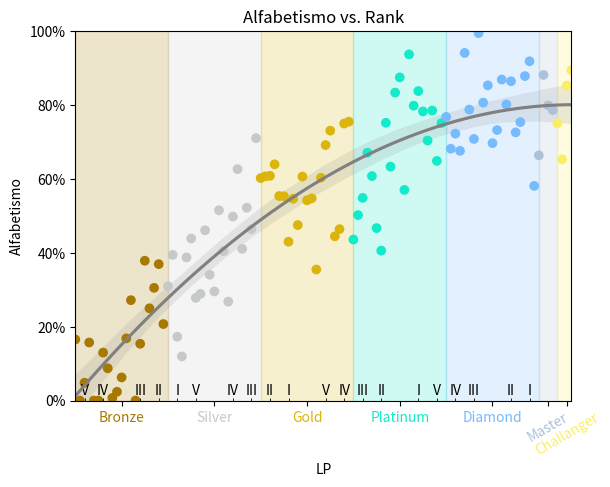

Source code (Python): (Note: this script raises an exception after producing the figure.)
import pandas as pd
import seaborn as sns
import math
from matplotlib.patches import Polygon
import matplotlib.pyplot as plt
import matplotlib.ticker as ticker
from random import normalvariate

pt = []
tiers = ['Bronze', 'Silver', 'Gold', 'Platinum', 'Diamond']
ranks = []
divisions = ['V', 'IV', 'III', 'II', 'I'] * 5 + ['I', 'I']
lp = range(0, 2700, 25)

for tier in tiers:
    ranks += [tier] * 20

tiers += ['Master', 'Challanger']
ranks += ['Master'] * 4 + ['Challanger'] * 4

midtiers = [50 + i*100 for i in range(len(divisions))]

for i in lp:
    pt.append(max(min(normalvariate(0, 0.1) + (1 - math.exp(-(1 + i) / 1500)), 1), 0))

df = pd.DataFrame({'Rank': ranks, 'Alfabetismo': pt, 'LP': lp})

colors = ['xkcd:bronze', 'xkcd:silver', 'xkcd:gold', 'xkcd:aqua', 'xkcd:sky blue', 'xkcd:cloudy blue', 'xkcd:yellowish']
color_list = []
for i in lp:
    if i < 2600:
        color_list.append(colors[math.floor(i/500)])
    else:
        color_list.append(colors[6])


polygons = []
for tier in range(len(tiers)):
    if tier < 5:
        verts = [(tier*500, 0), (tier*500, 1), ((tier+1)*500, 1), ((tier+1)*500, 0)]
    elif tier == 5:
        verts = [(2500, 0), (2500, 1), (2600, 1), (2600, 0)]
    else:
        verts = [(2600, 0), (2600, 1), (2700, 1), (2700, 0)]

    poly = Polygon(verts, color=colors[tier], alpha=0.2)
    polygons.append(poly)



fig, ax = plt.subplots()

[ax.add_patch(poly) for poly in polygons]

sns.regplot(x="LP", y="Alfabetismo", data=df, order=2, scatter=False, truncate=True, color='gray', ax=ax)
ax.scatter(x=df["LP"], y=df["Alfabetismo"], c=color_list)

plt.xticks((250, 750, 1250, 1750, 2250, 2550, 2650), tiers)
plt.yticks((0, 0.2, 0.4, 0.6, 0.8, 1), ('0%', '20%', '40%', '60%', '80%', '100%'))

[t.set_color(i) for (i,t) in zip(colors,ax.xaxis.get_ticklabels())]
[tick.set_rotation(30) for tick in ax.xaxis.get_ticklabels()[-2:]]

plt.tick_params(axis='x', which='minor', direction='in', pad=-12)

ax.xaxis.set_minor_locator(ticker.FixedLocator(midtiers))
ax.xaxis.set_minor_formatter(ticker.FixedFormatter(divisions))

plt.ylim(0, 1)
plt.xlim(0, 2675)
plt.ylabel('Alfabetismo')
plt.title('Alfabetismo vs. Rank')

plt.grid(b=True, alpha=0.2)

plt.savefig('graph.svg')
